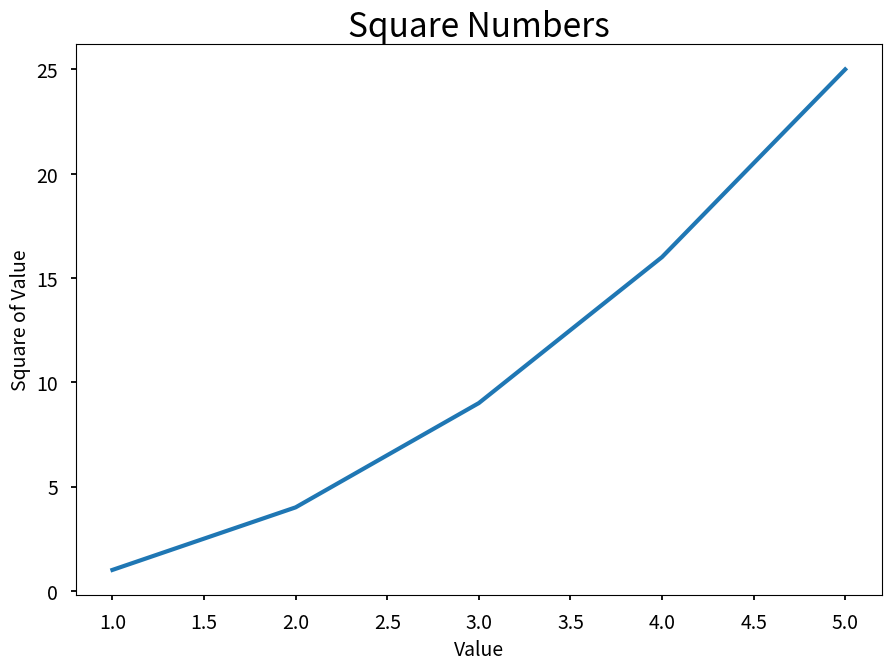

Recreate this plot in Python.
import matplotlib.pyplot as plt

input_values = [1, 2, 3, 4, 5]
squares = [1, 4, 9, 16, 25]

plt.style.use('seaborn-v0_8-talk')
fig, ax = plt.subplots()
ax.plot(input_values, squares, linewidth=3)

# Set chart title and label axes.
ax.set_title(label="Square Numbers", fontsize=24)
ax.set_xlabel(xlabel="Value", fontsize=14)
ax.set_ylabel(ylabel="Square of Value", fontsize=14)

# Set size of tick labels.
ax.tick_params(labelsize=14)

plt.show()
